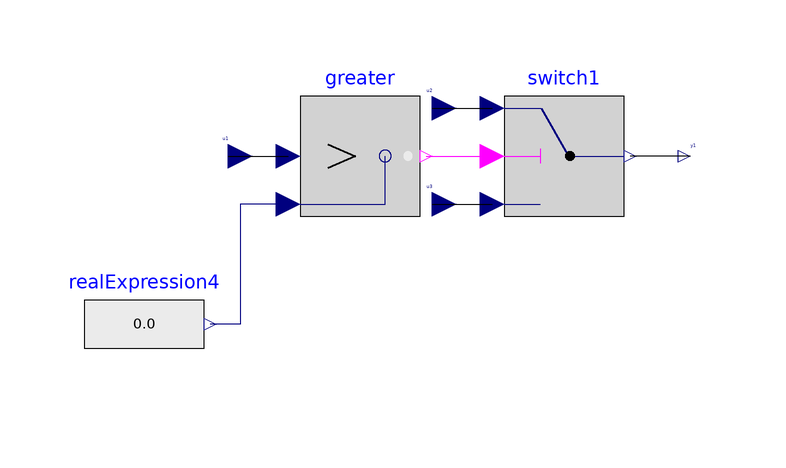

This picture is the connection diagram that the Modelica source below describes through its graphical annotations.

block SubSystem3
      annotation(__MWorks(PortArrangement(Left(u1, u2, u3), Right(y1), Top()), independentInstance = true));
      Modelica.Blocks.Sources.RealExpression realExpression4 
        annotation(Placement(transformation(origin={-54,-10}, 
    extent={{-10,-10},{10,10}})));
      Modelica.Blocks.Logical.Greater greater 
        annotation(Placement(transformation(origin={-18,18}, 
    extent={{-10,-10},{10,10}})));
      Modelica.Blocks.Logical.Switch switch1 
        annotation(Placement(transformation(origin={16,18}, 
    extent={{-10,-10},{10,10}})));
      Modelica.Blocks.Interfaces.RealInput u1 
        annotation(Placement(transformation(origin={-40,18}, 
    extent={{-4,-4},{4,4}}), 
    iconTransformation(origin={-101.8,66.6667}, 
    extent={{-1.8,-1.8},{1.8,1.8}})));
      Modelica.Blocks.Interfaces.RealInput u2 
        annotation(Placement(transformation(origin={-6,26}, 
    extent={{-4,-4},{4,4}}), 
    iconTransformation(origin={-101.8,0}, 
    extent={{-1.8,-1.8},{1.8,1.8}})));
      Modelica.Blocks.Interfaces.RealInput u3 
        annotation(Placement(transformation(origin={-6,10}, 
    extent={{-4,-4},{4,4}}), 
    iconTransformation(origin={-101.8,-66.6667}, 
    extent={{-1.8,-1.8},{1.8,1.8}})));
      Modelica.Blocks.Interfaces.RealOutput y1 
        annotation(Placement(transformation(origin={37,18}, 
    extent={{-2,-2},{2,2}}), 
    iconTransformation(origin={101.8,0}, 
    extent={{-1.8,-1.8},{1.8,1.8}})));
    equation
      connect(greater.u2, realExpression4.y) 
        annotation(Line(origin={-53,10.3332}, 
    points={{23,-0.3332},{15,-0.3332},{15,-20.3332},{10,-20.3332}}, 
    color={0,0,127}));
      connect(greater.y, switch1.u2) 
        annotation(Line(origin={-9,18.3332}, 
    points={{2,-0.3332},{13,-0.3332}}, 
    color={255,0,255}));
      connect(u1, greater.u1) 
        annotation(Line(origin={-112,18}, 
    points={{72,0},{82,0}}, 
    color={0,0,0}));
      connect(u2, switch1.u1) 
        annotation(Line(origin={-112,18}, 
    points={{106,8},{116,8}}, 
    color={0,0,0}));
      connect(u3, switch1.u3) 
        annotation(Line(origin={-112,18}, 
    points={{106,-8},{116,-8}}, 
    color={0,0,0}));
      connect(y1, switch1.y) 
        annotation(Line(origin={-112,18}, 
    points={{149,0},{139,0}}, 
    color={0,0,0}));
    end SubSystem3;